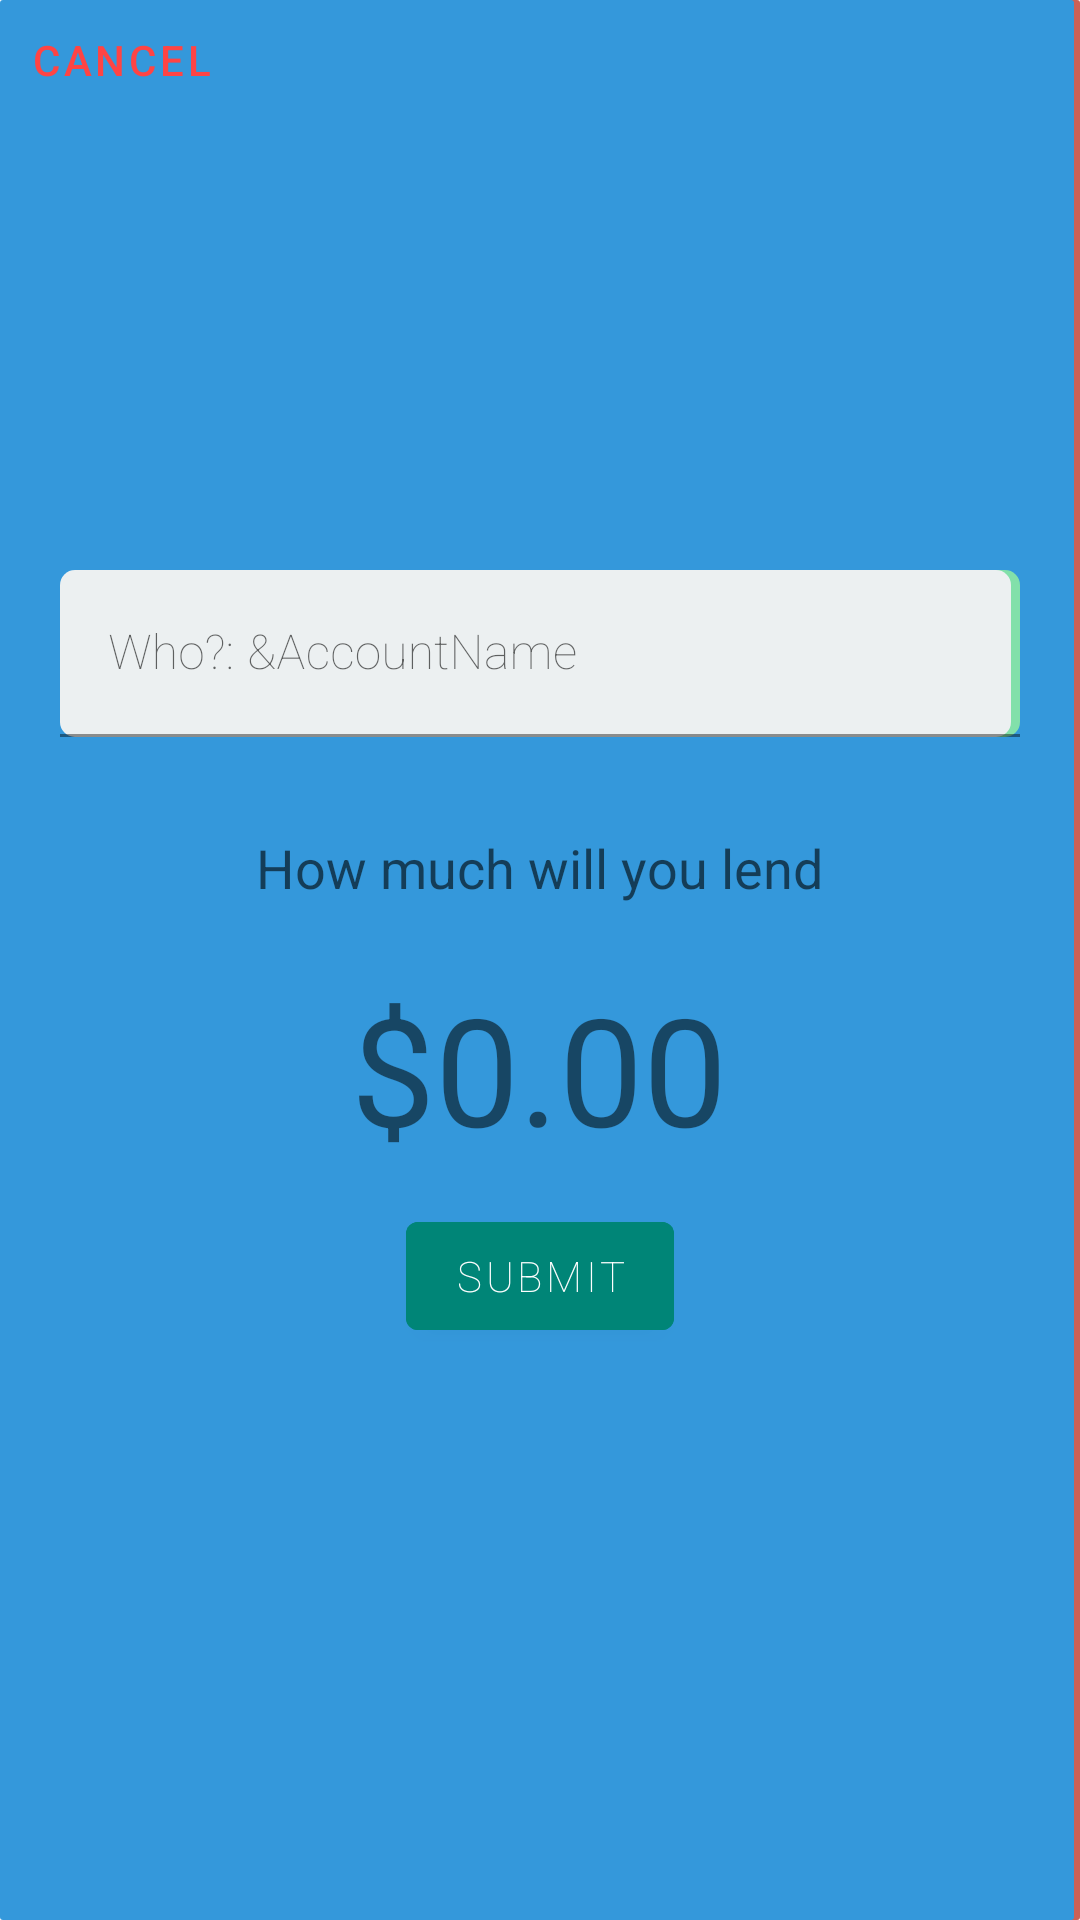

This screen was rendered from an Android layout file. Write that file and the resources it references.
<!-- AndroidManifest.xml: application theme AppTheme -->
<!-- res/layout/activity_non_funded_money_transaction.xml -->
<?xml version="1.0" encoding="utf-8"?>
<androidx.constraintlayout.widget.ConstraintLayout xmlns:android="http://schemas.android.com/apk/res/android"
    xmlns:app="http://schemas.android.com/apk/res-auto"
    xmlns:tools="http://schemas.android.com/tools"
    android:layout_width="match_parent"
    android:layout_height="match_parent"
    android:layout_marginLeft="20dp"
    android:layout_marginTop="10dp"
    android:layout_marginRight="20dp"
    android:layout_marginBottom="10dp"
    android:background="@drawable/roundedbackground"
    tools:context=".MainActivities.activities.NonFundedMoneyTransaction">

    <TextView
        android:id="@+id/cashAmountTextView"
        android:layout_width="wrap_content"
        android:layout_height="wrap_content"
        android:layout_marginTop="8dp"
        android:gravity="center"
        android:text="$0.00"
        android:textSize="50sp"
        app:layout_constraintEnd_toEndOf="parent"
        app:layout_constraintHorizontal_bias="0.498"
        app:layout_constraintStart_toStartOf="parent"
        app:layout_constraintTop_toBottomOf="@+id/cashAmountEditText" />

    <EditText
        android:id="@+id/cashAmountEditText"
        android:layout_width="236dp"
        android:layout_height="51dp"
        android:layout_marginTop="8dp"
        android:background="@drawable/roundededittext"
        android:backgroundTint="@android:color/transparent"
        android:ems="10"
        android:gravity="center"
        android:hapticFeedbackEnabled="true"
        android:hint="How much will you lend"
        android:inputType="number"
        app:layout_constraintEnd_toEndOf="parent"
        app:layout_constraintHorizontal_bias="0.497"
        app:layout_constraintStart_toStartOf="parent"
        app:layout_constraintTop_toBottomOf="@+id/endUserNameEditText" />

    <com.google.android.material.button.MaterialButton
        android:id="@+id/submitButton"
        android:layout_width="wrap_content"
        android:layout_height="wrap_content"
        android:layout_marginTop="12dp"
        android:backgroundTint="@color/colorPrimary"
        android:fontFamily="sans-serif-thin"
        android:text="Submit"
        android:textColor="#ffffff"
        app:layout_constraintEnd_toEndOf="parent"
        app:layout_constraintStart_toStartOf="parent"
        app:layout_constraintTop_toBottomOf="@+id/cashAmountTextView" />

    <com.google.android.material.textfield.TextInputLayout
        android:id="@+id/endUserNameEditText"
        android:layout_width="match_parent"
        android:layout_height="wrap_content"
        android:gravity="center"
        app:layout_constraintEnd_toEndOf="parent"
        app:layout_constraintHorizontal_bias="0.0"
        app:layout_constraintStart_toStartOf="parent"
        app:layout_constraintTop_toBottomOf="@+id/imageView4">

        <com.google.android.material.textfield.TextInputEditText
            android:layout_width="match_parent"
            android:layout_height="wrap_content"
            android:layout_marginLeft="20dp"
            android:layout_marginTop="190dp"
            android:layout_marginRight="20dp"
            android:layout_marginBottom="10dp"
            android:background="@drawable/roundededittext"
            android:fontFamily="sans-serif-thin"
            android:hint="Who?: &amp;AccountName"
            android:inputType="text"
            android:maxLines="1" />

        <com.google.android.material.button.MaterialButton
            android:id="@+id/cancelButton"
            android:layout_width="wrap_content"
            android:layout_height="wrap_content"
            android:layout_marginLeft="-140dp"
            android:layout_marginTop="-260dp"
            android:background="@android:color/transparent"
            android:text="Cancel"
            android:textColor="@android:color/holo_red_light" />
    </com.google.android.material.textfield.TextInputLayout>

</androidx.constraintlayout.widget.ConstraintLayout>
<!-- resources referenced by this layout -->
<resources>
  <color name="colorPrimary">#008577</color>
  <!-- drawable roundedbackground (drawable-nodpi) -->
  <?xml version="1.0" encoding="utf-8"?>
  <layer-list xmlns:android="http://schemas.android.com/apk/res/android">
  
      <item android:left="1dp">
          <shape android:shape="rectangle" >
              <size android:width="2dp"/>
              <size android:height="5dp" />
              <solid android:color="#CD6155" />
              <corners android:radius="1dp" />
          </shape>
      </item>
          <item android:right="2dp">
              <shape android:shape="rectangle" >
                  <size android:width="4dp"/>
                  <size android:height="20dp" />
                  <solid android:color="#3498DB" />
                  <corners android:radius="1dp" />
              </shape>
          </item>
  
      </layer-list>
  <!-- drawable roundededittext (drawable) -->
  <?xml version="1.0" encoding="utf-8"?>
  <layer-list xmlns:android="http://schemas.android.com/apk/res/android">
          <item android:left="20dp">
              <shape android:shape="rectangle" >
                  <size android:height="20dp" />
                  <solid android:color="#82E0AA" />
                  <corners android:radius="5dp" />
              </shape>
          </item>
  
          <item android:right="3dp">
              <shape android:shape="rectangle" >
                  <size android:height="20dp" />
                  <solid android:color="#ecf0f1" />
                  <corners android:radius="5dp" />
  
              </shape>
          </item>
      </layer-list>
  <style name="AppTheme" parent="Theme.MaterialComponents.Light">
          
          <item name="colorPrimary">@color/colorPrimary</item>
          <item name="colorPrimaryDark">@color/colorPrimaryDark</item>
          <item name="colorAccent">@color/colorAccent</item>
      </style>
  <color name="colorPrimaryDark">#00574B</color>
  <color name="colorAccent">#D81B60</color>
</resources>
